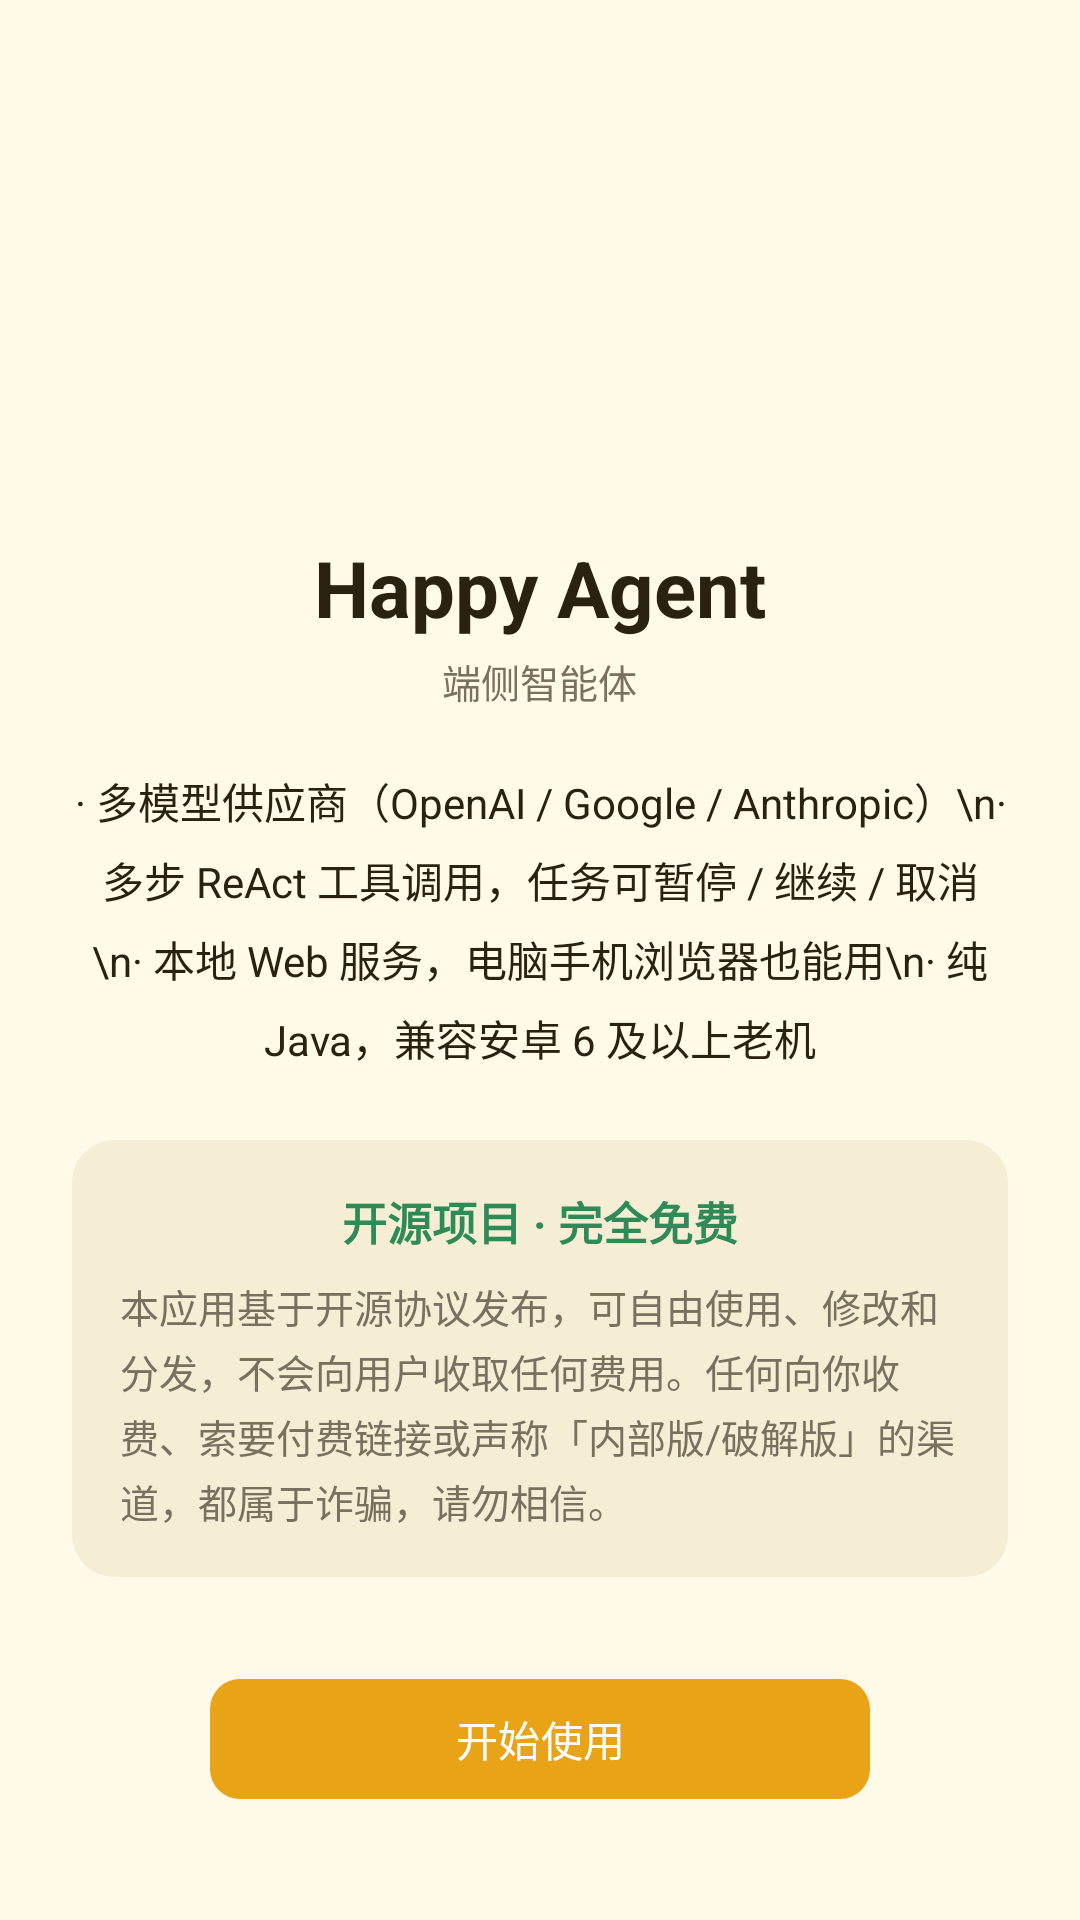

Android layout source for this screen:
<!-- AndroidManifest.xml: application theme AppTheme -->
<!-- res/layout/activity_welcome.xml -->
<?xml version="1.0" encoding="utf-8"?>
<ScrollView xmlns:android="http://schemas.android.com/apk/res/android"
    xmlns:app="http://schemas.android.com/apk/res-auto"
    android:layout_width="match_parent"
    android:layout_height="match_parent"
    android:background="?android:colorBackground"
    android:fillViewport="true">

    <LinearLayout
        android:layout_width="match_parent"
        android:layout_height="match_parent"
        android:orientation="vertical"
        android:gravity="center"
        android:padding="24dp">

        <ImageView
            android:layout_width="128dp"
            android:layout_height="128dp"
            android:src="@mipmap/ic_launcher"
            android:contentDescription="Happy Agent"
            android:scaleType="fitCenter" />

        <TextView
            android:layout_width="wrap_content"
            android:layout_height="wrap_content"
            android:layout_marginTop="14dp"
            android:text="@string/app_name"
            android:textSize="26sp"
            android:textStyle="bold"
            android:textColor="?attr/colorOnSurface" />

        <TextView
            android:id="@+id/welcome_version"
            android:layout_width="wrap_content"
            android:layout_height="wrap_content"
            android:layout_marginTop="4dp"
            android:text="端侧智能体"
            android:textSize="13sp"
            android:textColor="?attr/colorOnSurfaceVariant" />

        <TextView
            android:layout_width="match_parent"
            android:layout_height="wrap_content"
            android:layout_marginTop="20dp"
            android:text="· 多模型供应商（OpenAI / Google / Anthropic）\n· 多步 ReAct 工具调用，任务可暂停 / 继续 / 取消\n· 本地 Web 服务，电脑手机浏览器也能用\n· 纯 Java，兼容安卓 6 及以上老机"
            android:textSize="14sp"
            android:lineSpacingExtra="6dp"
            android:gravity="center"
            android:textColor="?attr/colorOnSurface" />

        
        <LinearLayout
            android:layout_width="match_parent"
            android:layout_height="wrap_content"
            android:layout_marginTop="24dp"
            android:orientation="vertical"
            android:gravity="center"
            android:padding="16dp"
            android:background="@drawable/bg_welcome_notice">

            <TextView
                android:layout_width="wrap_content"
                android:layout_height="wrap_content"
                android:text="开源项目 · 完全免费"
                android:textSize="15sp"
                android:textStyle="bold"
                android:textColor="@color/status_done" />

            <TextView
                android:layout_width="match_parent"
                android:layout_height="wrap_content"
                android:layout_marginTop="8dp"
                android:text="本应用基于开源协议发布，可自由使用、修改和分发，不会向用户收取任何费用。任何向你收费、索要付费链接或声称「内部版/破解版」的渠道，都属于诈骗，请勿相信。"
                android:textSize="13sp"
                android:lineSpacingExtra="3dp"
                android:textColor="?attr/colorOnSurfaceVariant" />
        </LinearLayout>

        <com.google.android.material.button.MaterialButton
            android:id="@+id/welcome_start"
            android:layout_width="220dp"
            android:layout_height="wrap_content"
            android:layout_marginTop="30dp"
            android:text="开始使用"
            style="@style/Widget.App.Button" />

    </LinearLayout>

</ScrollView>
<!-- resources referenced by this layout -->
<resources>
  <color name="status_done">#2E8B57</color>
  <!-- drawable bg_welcome_notice (drawable) -->
  <shape xmlns:android="http://schemas.android.com/apk/res/android" android:shape="rectangle">
      <solid android:color="@color/surface_variant" />
      <corners android:radius="14dp" />
  </shape>
  <string name="app_name">Happy Agent</string>
  <style name="Widget.App.Button" parent="Widget.Material3.Button">
          <item name="cornerRadius">10dp</item>
          <item name="android:textSize">14sp</item>
          <item name="android:textAllCaps">false</item>
          <item name="elevation">0dp</item>
      </style>
  <style name="AppTheme" parent="Theme.Material3.Light.NoActionBar">
          <item name="colorPrimary">@color/acc_default</item>
          <item name="colorOnPrimary">@color/acc_on</item>
          <item name="colorPrimaryContainer">@color/acc_default_c</item>
          <item name="colorOnPrimaryContainer">@color/acc_default_c_on</item>
          <item name="colorSecondary">@color/acc_default</item>
          <item name="colorOnSecondary">@color/acc_on</item>
          <item name="colorSecondaryContainer">@color/acc_default_c</item>
          <item name="colorOnSecondaryContainer">@color/acc_default_c_on</item>
  
          <item name="android:colorBackground">@color/background</item>
          <item name="android:windowBackground">@color/background</item>
          <item name="colorSurface">@color/surface</item>
          <item name="colorOnSurface">@color/on_surface</item>
          <item name="colorSurfaceVariant">@color/surface_variant</item>
          <item name="colorOnSurfaceVariant">@color/on_surface_variant</item>
          <item name="colorOutline">@color/outline</item>
          <item name="colorOutlineVariant">@color/hairline</item>
          <item name="colorError">@color/error</item>
          <item name="colorOnError">#FFFFFF</item>
  
          <item name="android:statusBarColor">@color/background</item>
          <item name="android:windowLightStatusBar">true</item>
          <item name="android:navigationBarColor">@color/background</item>
  
          <item name="materialButtonStyle">@style/Widget.App.Button</item>
          <item name="materialButtonOutlinedStyle">@style/Widget.App.Button.Outline</item>
      </style>
  <color name="surface_variant">#F5EDD4</color>
  <color name="acc_default">#E8A317</color>
  <color name="acc_on">#FFFFFF</color>
  <color name="acc_default_c">#FFF0C0</color>
  <color name="acc_default_c_on">#5A3E00</color>
  <color name="background">#FFFBE8</color>
  <color name="surface">#FFFFFF</color>
  <color name="on_surface">#2A2210</color>
  <color name="on_surface_variant">#7A7060</color>
  <color name="outline">#EDE4CC</color>
  <color name="hairline">#F5F0E0</color>
  <color name="error">#C0392B</color>
  <style name="Widget.App.Button.Outline" parent="Widget.Material3.Button.OutlinedButton">
          <item name="cornerRadius">10dp</item>
          <item name="android:textSize">14sp</item>
          <item name="android:textAllCaps">false</item>
      </style>
</resources>
